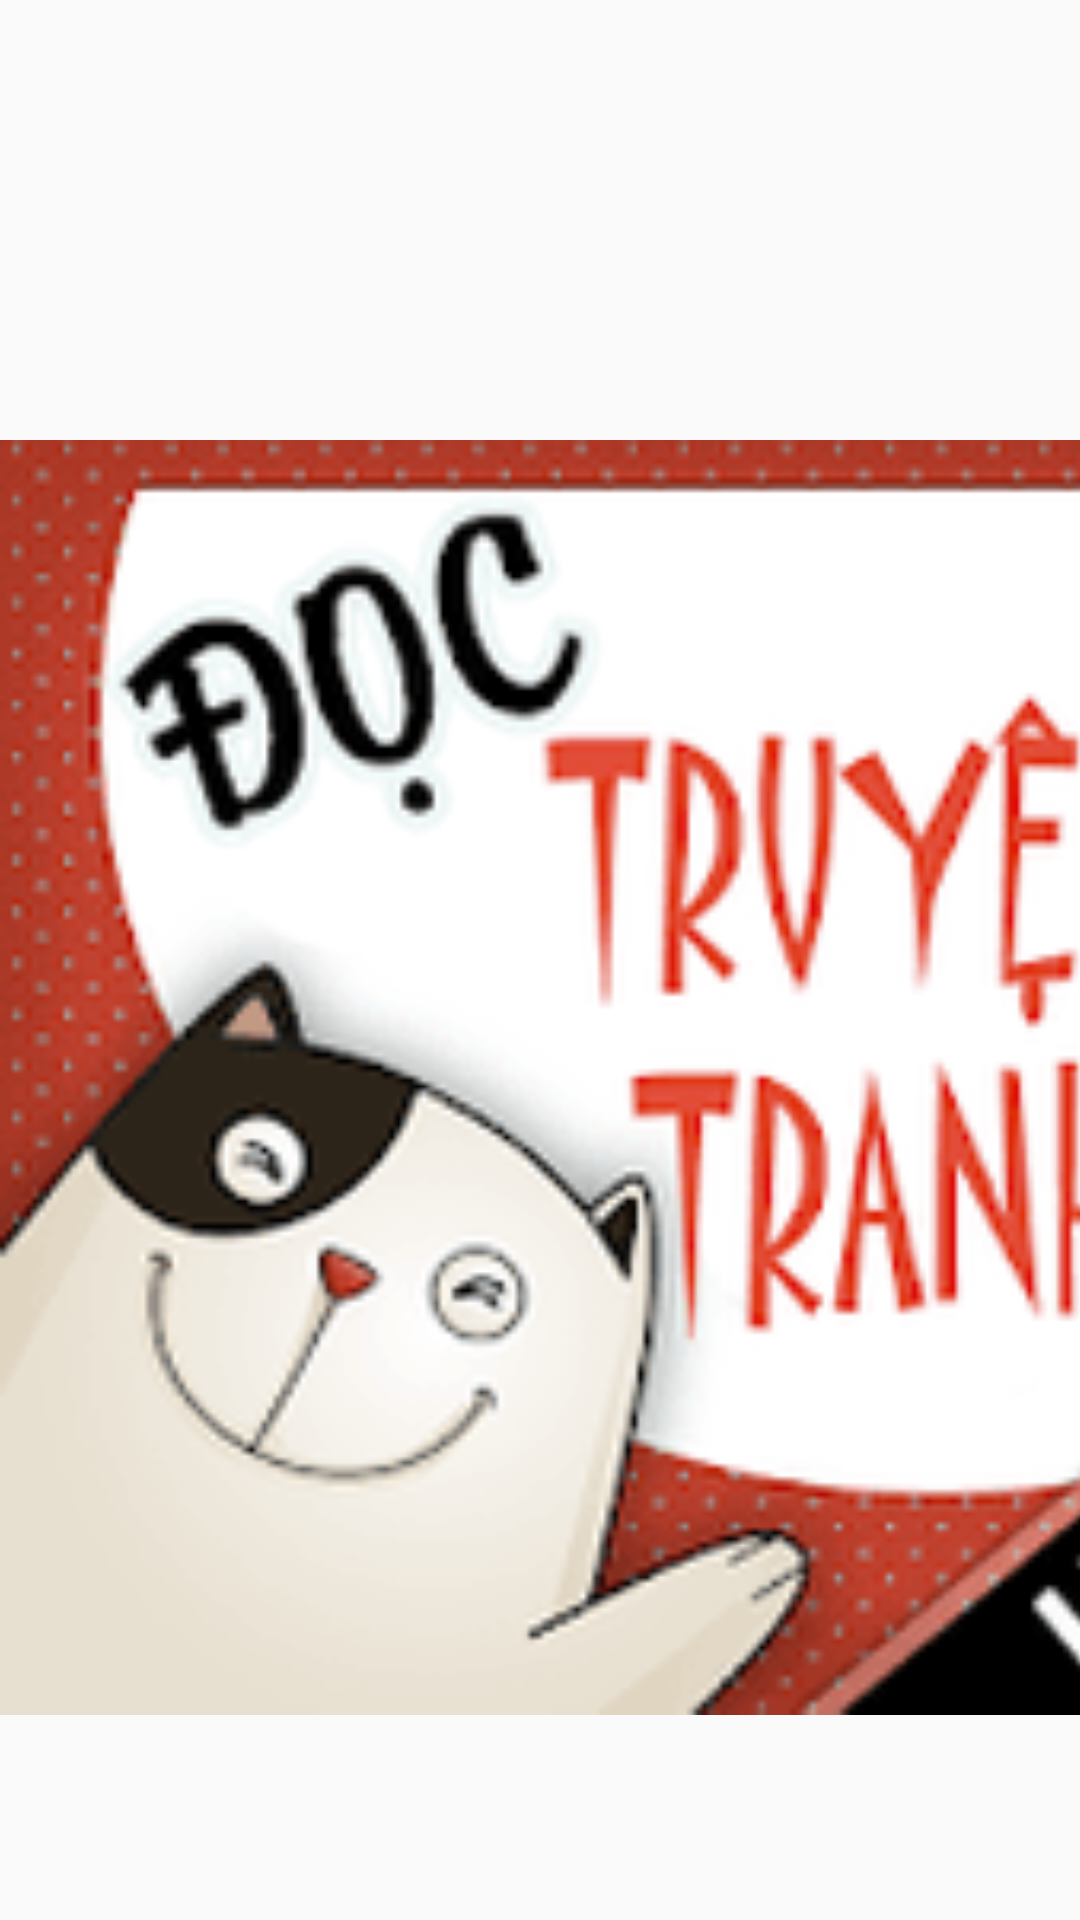

Here is an Android app screen rendered from its layout file. Give the layout XML and the strings, colors and styles it references.
<!-- AndroidManifest.xml: application theme AppTheme -->
<!-- res/layout/activity_welcome2.xml -->
<?xml version="1.0" encoding="utf-8"?>

<LinearLayout xmlns:android="http://schemas.android.com/apk/res/android"
    xmlns:app="http://schemas.android.com/apk/res-auto"
    xmlns:tools="http://schemas.android.com/tools"
    android:layout_width="match_parent"
    android:layout_height="match_parent"
    tools:context=".WelcomeActivity">

    <ImageView
        android:layout_width="425dp"
        android:layout_height="718dp"
        android:src="@drawable/xinchao"
        app:layout_constraintBottom_toBottomOf="parent"
        app:layout_constraintEnd_toEndOf="parent"
        app:layout_constraintHorizontal_bias="0.0"
        app:layout_constraintStart_toStartOf="parent"
        app:layout_constraintTop_toTopOf="parent"
        app:layout_constraintVertical_bias="0.0" />

</LinearLayout>
<!-- resources referenced by this layout -->
<resources>
  <!-- drawable xinchao: png bitmap (drawable, 17593 bytes) -->
  <style name="AppTheme" parent="Theme.AppCompat.Light.DarkActionBar">
          
          <item name="colorPrimary">@color/colorPrimary</item>
          <item name="colorPrimaryDark">@color/colorPrimaryDark</item>
          <item name="colorAccent">@color/colorAccent</item>
          <item name="android:windowNoTitle">true</item>
          <item name="android:windowFullscreen">false</item>
      </style>
  <!-- not gathered from this repository: default colours our renderer supplied (Android Studio template values) -->
  <color name="colorPrimary">#FF6200EE</color>
  <color name="colorPrimaryDark">#FF3700B3</color>
  <color name="colorAccent">#FF03DAC5</color>
</resources>
